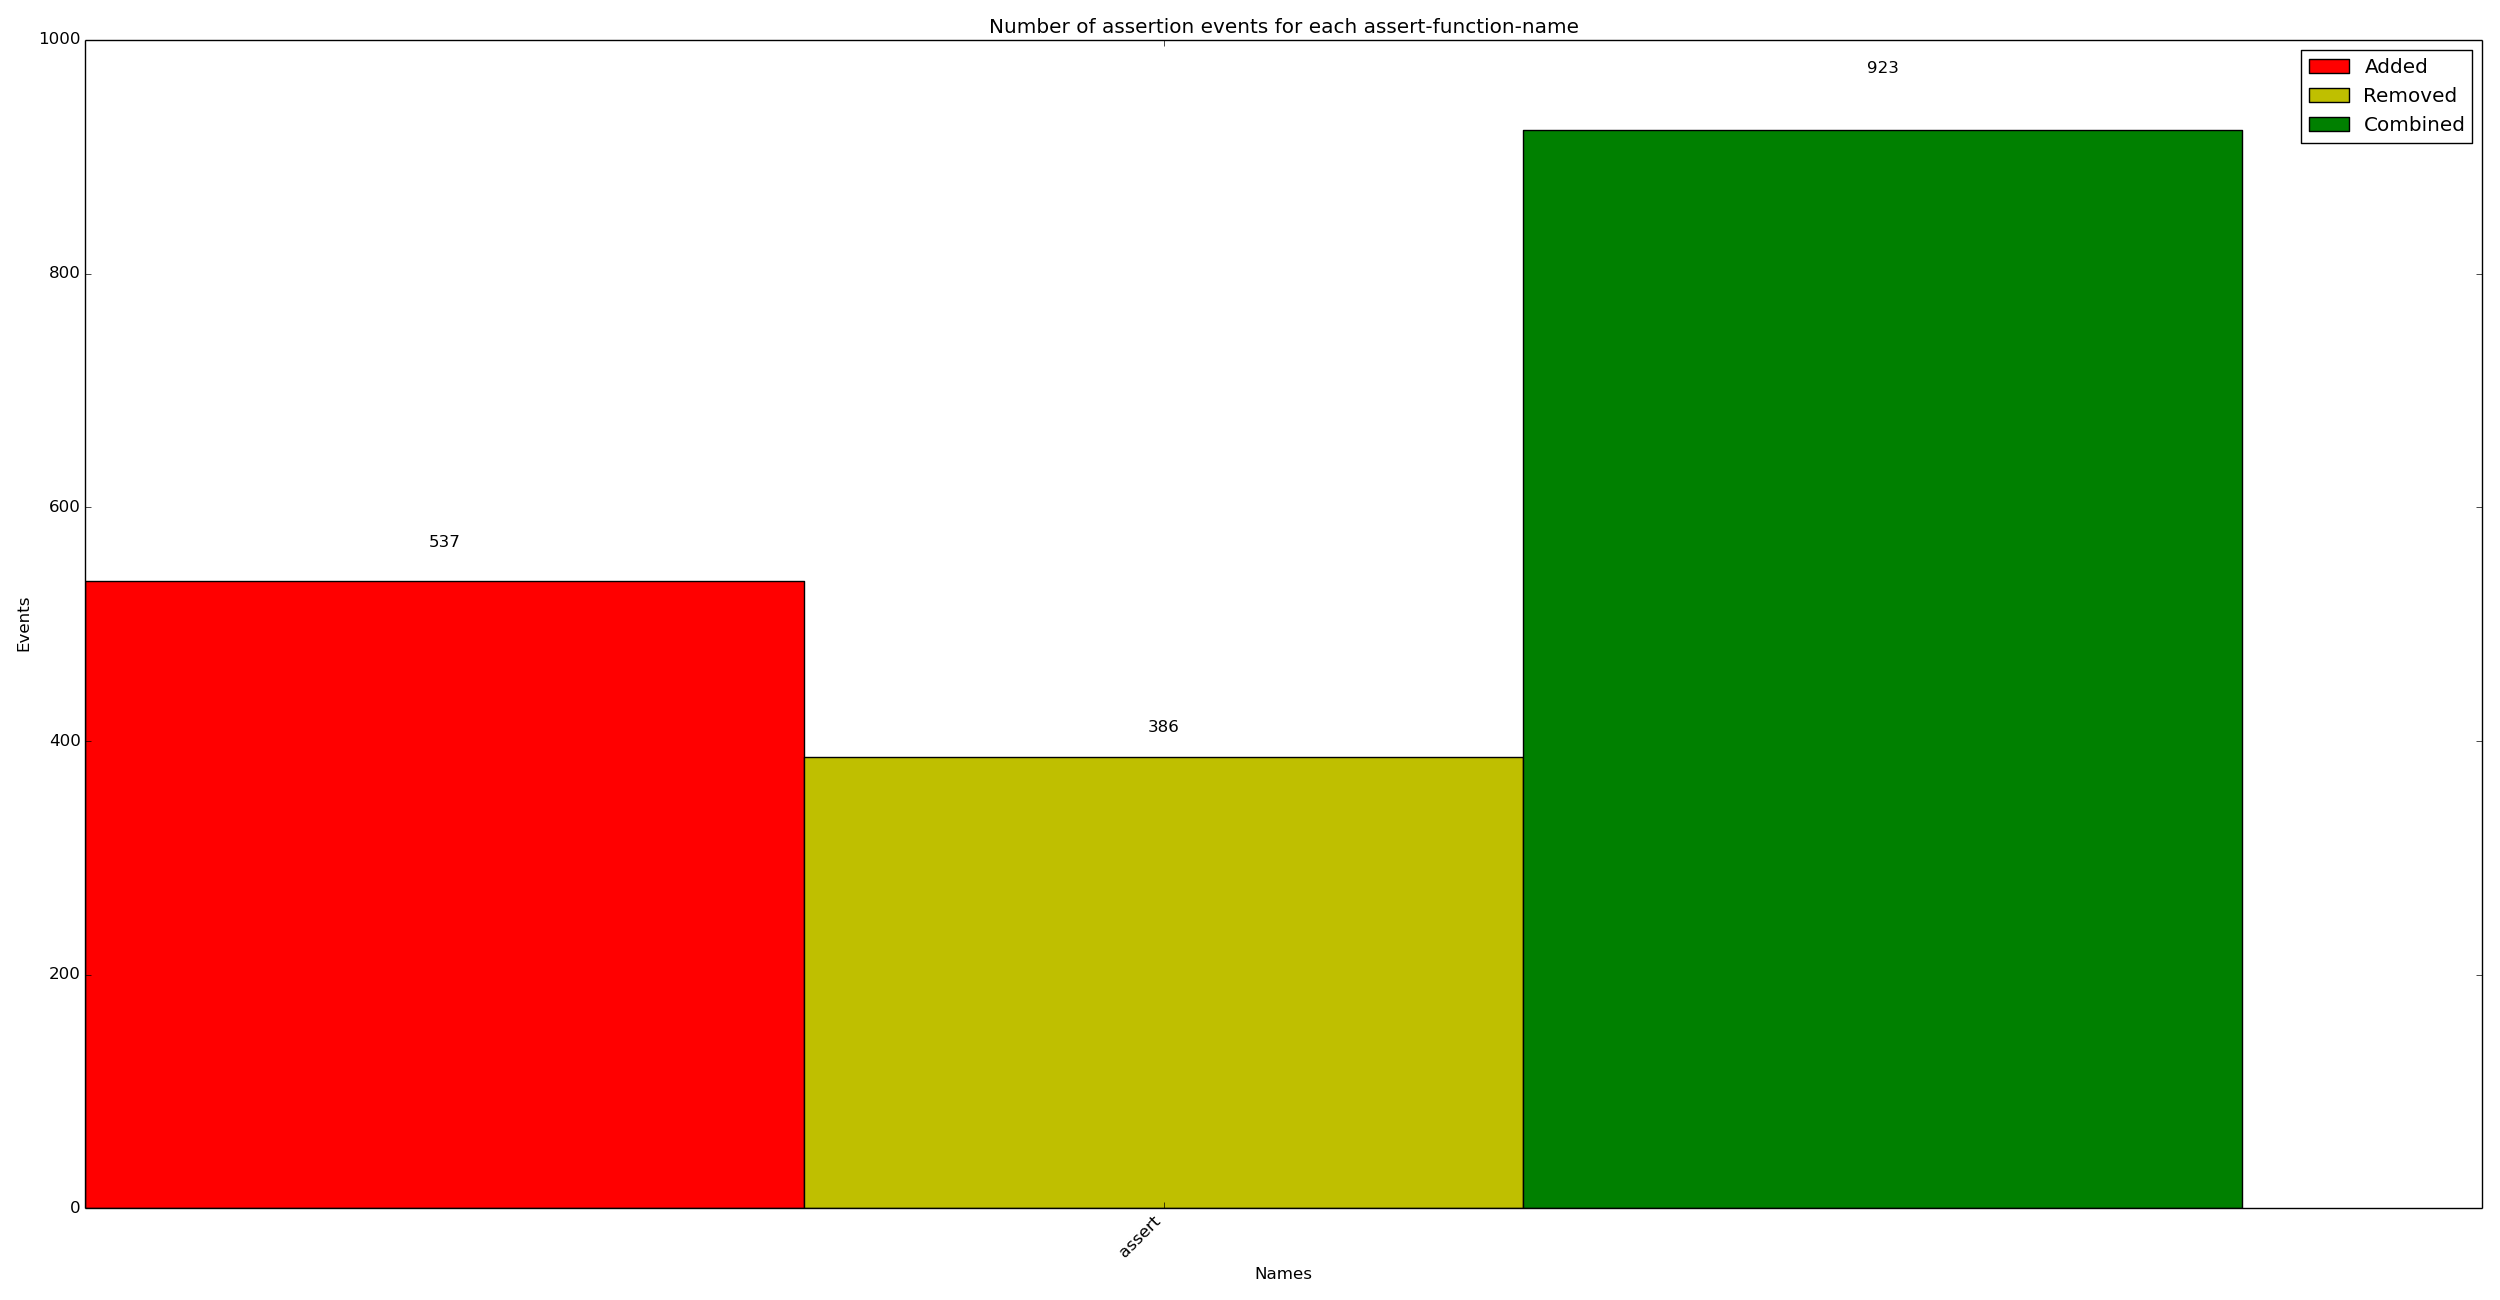

The table this chart was drawn from, first rows:
x_val, y_added, y_removed, y_combined
assert, 537, 386, 923
